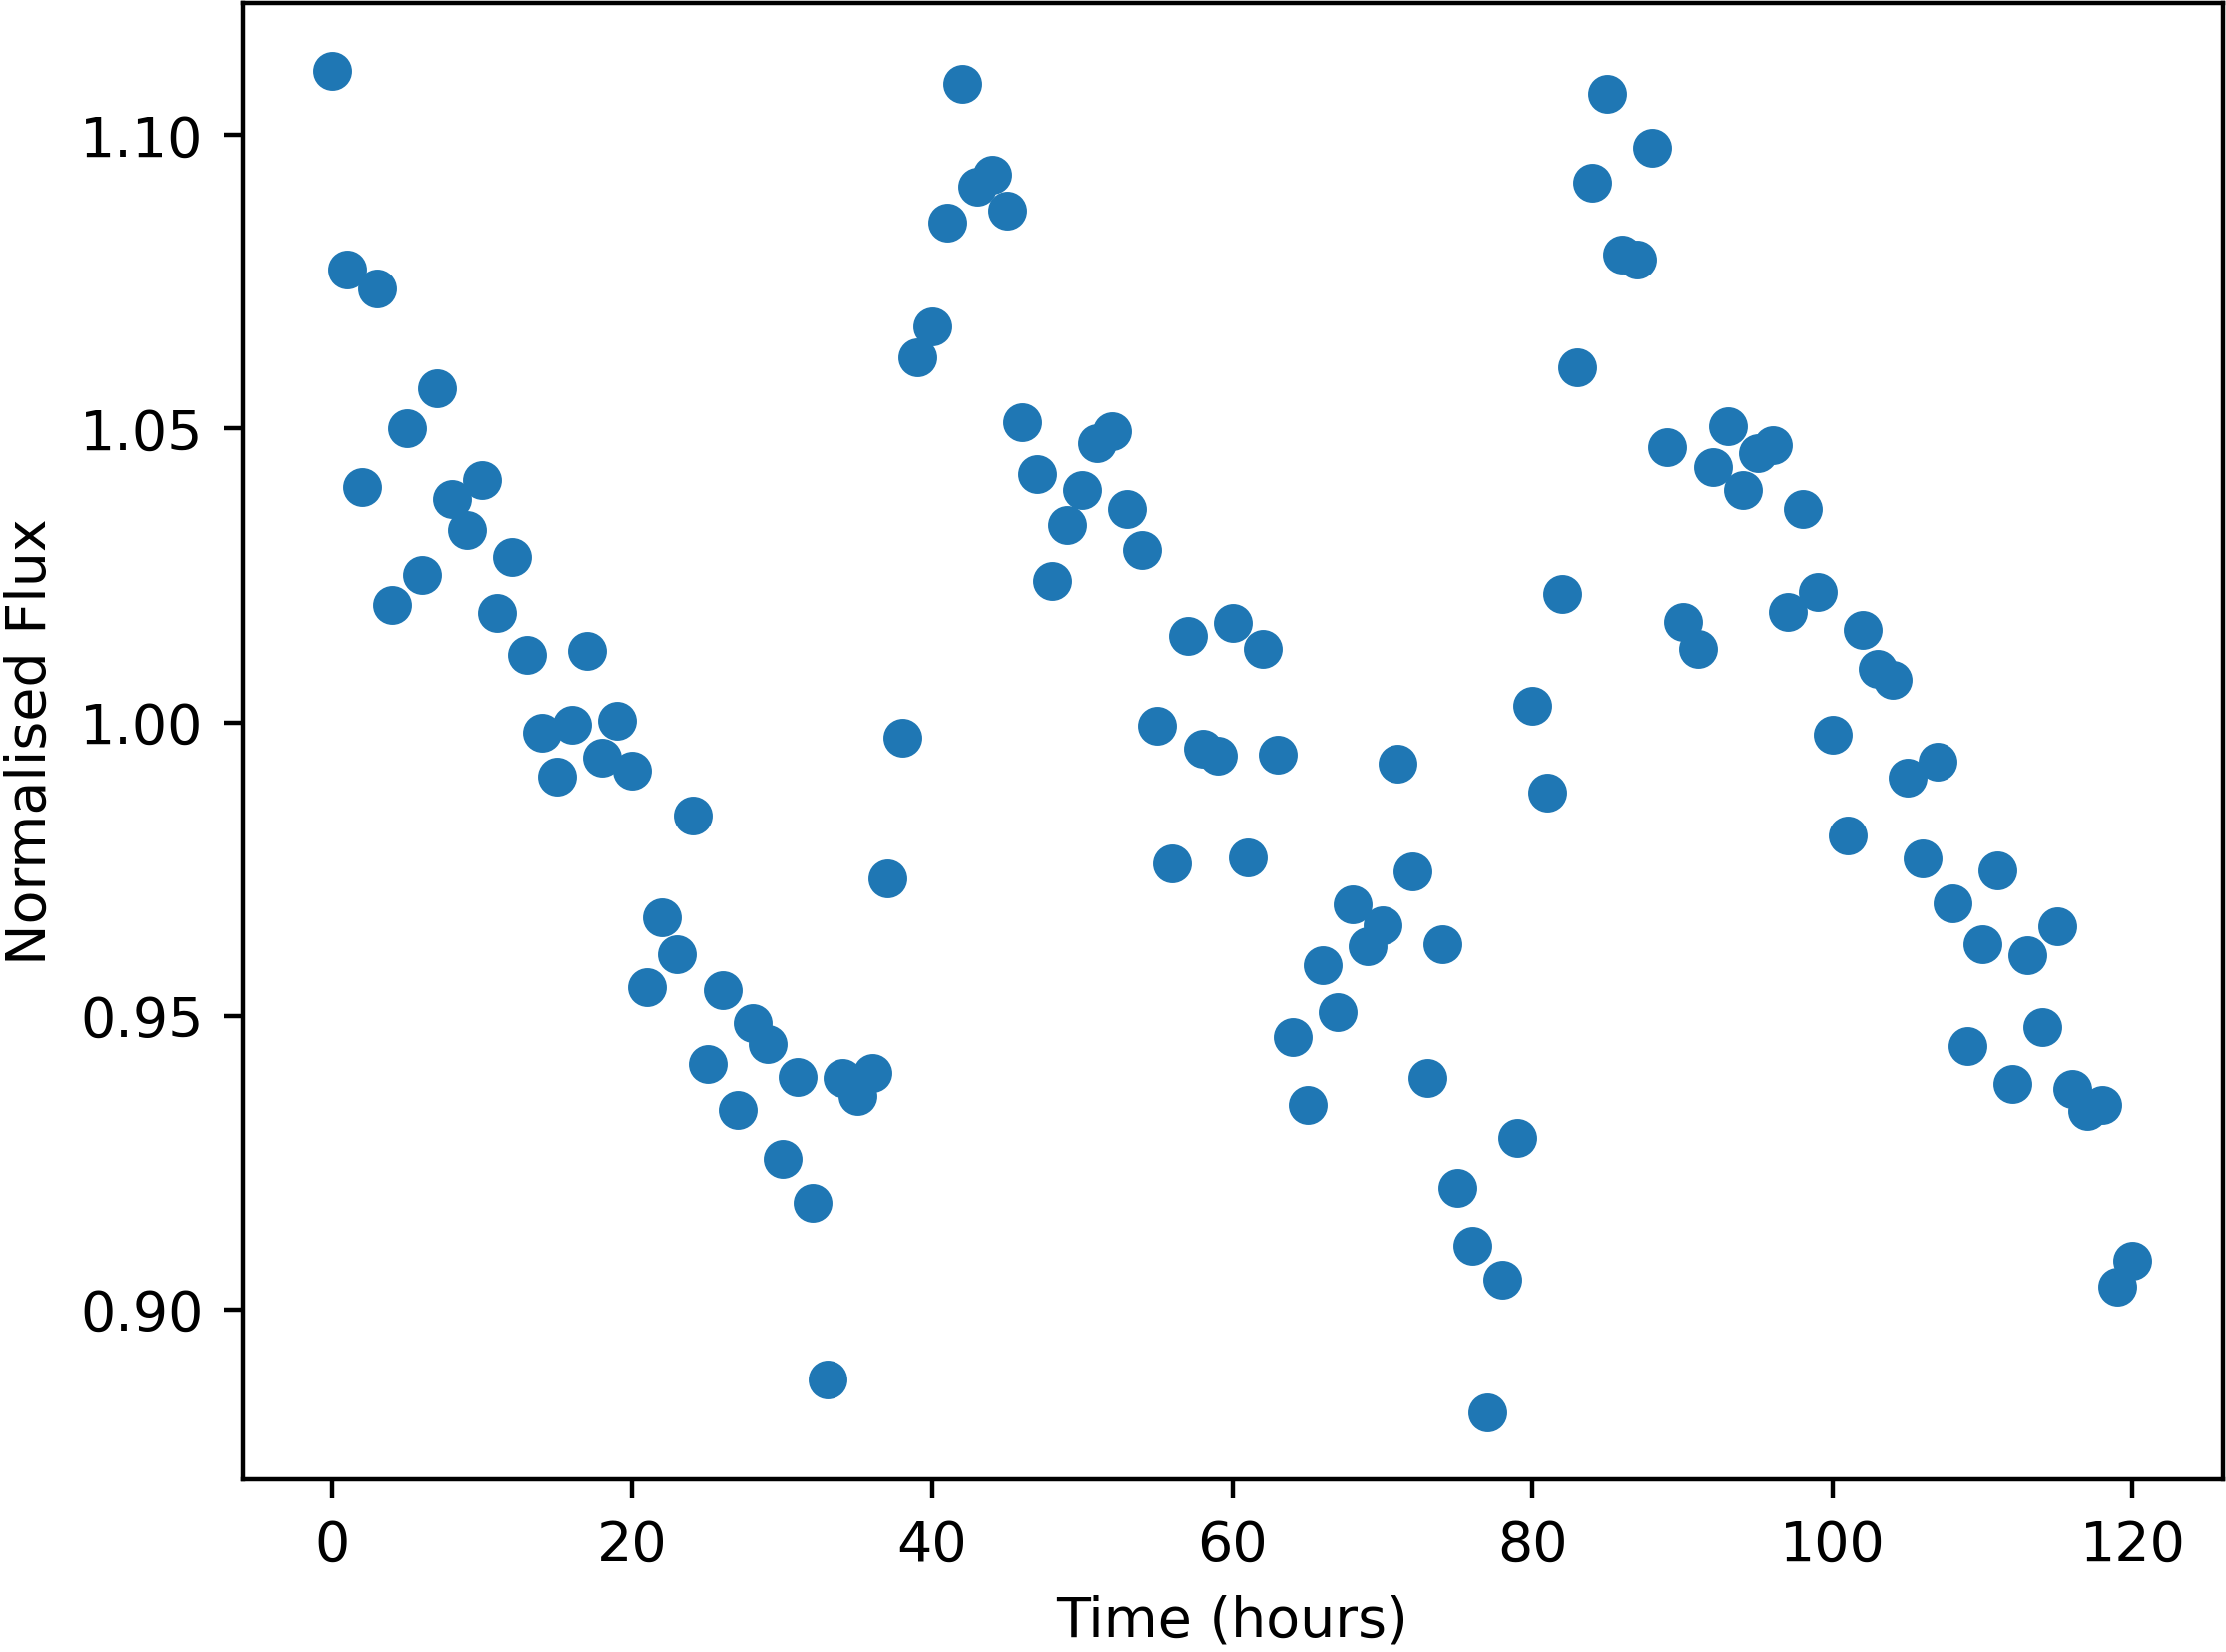

The file beside this chart, header and first rows:
Time, NormalisedFlux
0.0, 1.111
1.0, 1.077
2.0, 1.04
3.0, 1.074
4.0, 1.02
5.0, 1.05
6.0, 1.025
7.0, 1.057
8.0, 1.038
9.0, 1.033
10.0, 1.041
11.0, 1.019
12.0, 1.028
13.0, 1.011
14.0, 0.9982
15.0, 0.9907
16.0, 0.9996
17.0, 1.012
18.0, 0.994
19.0, 1
20.0, 0.9918
21.0, 0.9548
22.0, 0.9668
23.0, 0.9605
24.0, 0.9841
25.0, 0.9419
26.0, 0.9543
27.0, 0.934
28.0, 0.9487
29.0, 0.9451
30.0, 0.9256
31.0, 0.9396
32.0, 0.9182
33.0, 0.888
34.0, 0.9395
35.0, 0.9363
36.0, 0.9402
37.0, 0.9735
38.0, 0.9974
39.0, 1.062
40.0, 1.067
41.0, 1.085
42.0, 1.109
43.0, 1.091
44.0, 1.093
45.0, 1.087
46.0, 1.051
47.0, 1.042
48.0, 1.024
49.0, 1.034
50.0, 1.039
51.0, 1.048
52.0, 1.05
53.0, 1.036
54.0, 1.029
55.0, 0.9993
56.0, 0.9759
57.0, 1.015
58.0, 0.9954
59.0, 0.9942
... 61 more rows
